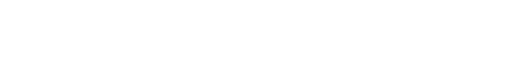
t = 0.00 s
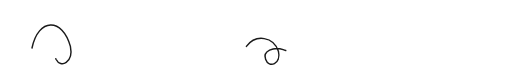
t = 0.76 s
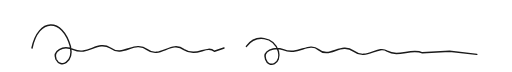
t = 1.51 s
t = 3.03 s: frame unchanged from t = 1.51 s, image omitted
t = 3.48 s: frame unchanged from t = 1.51 s, image omitted
t = 4.39 s: frame unchanged from t = 1.51 s, image omitted

The animated SVG that drew these frames (rendered in a browser with its animation timeline set to each time). Animation: 1 CSS @keyframes rule; one cycle of 5.50 s, repeats indefinitely.

<?xml version="1.0" encoding="UTF-8"?>
<svg xmlns="http://www.w3.org/2000/svg" viewBox="0 0 640 90" width="640" height="90" role="img" aria-label="Animated signature">
  <title>Animated signature</title>
  <defs>
    <style type="text/css"><![CDATA[
      .signature {
        fill: none;
        stroke: #1A1A1A;
        stroke-width: 1.8;
        stroke-linecap: round;
        stroke-linejoin: round;
        stroke-dasharray: 900;
        animation: draw 5.5s ease-in-out infinite;
      }
      @keyframes draw {
        0%   { stroke-dashoffset: 900; }
        55%  { stroke-dashoffset: 0; }
        88%  { stroke-dashoffset: 0; }
        100% { stroke-dashoffset: 900; }
      }
      @media (prefers-reduced-motion: reduce) {
        .signature {
          animation: none;
          stroke-dashoffset: 0;
        }
      }
    ]]></style>
  </defs>
  <path class="signature" d="M 40 60 C 48 22, 78 22, 88 58 C 92 78, 76 86, 70 74 C 66 64, 78 56, 92 62 C 110 70, 122 50, 138 60 C 154 72, 168 50, 184 62 C 200 74, 214 50, 230 62 C 246 72, 258 56, 268 64 L 280 60 M 308 58 C 320 42, 342 46, 348 64 C 352 80, 336 86, 332 74 C 328 64, 342 58, 354 62 C 372 70, 386 52, 398 62 C 412 74, 426 52, 442 64 C 458 76, 472 56, 484 64 C 498 72, 514 60, 528 66 L 562 64 L 596 68"/>
</svg>
